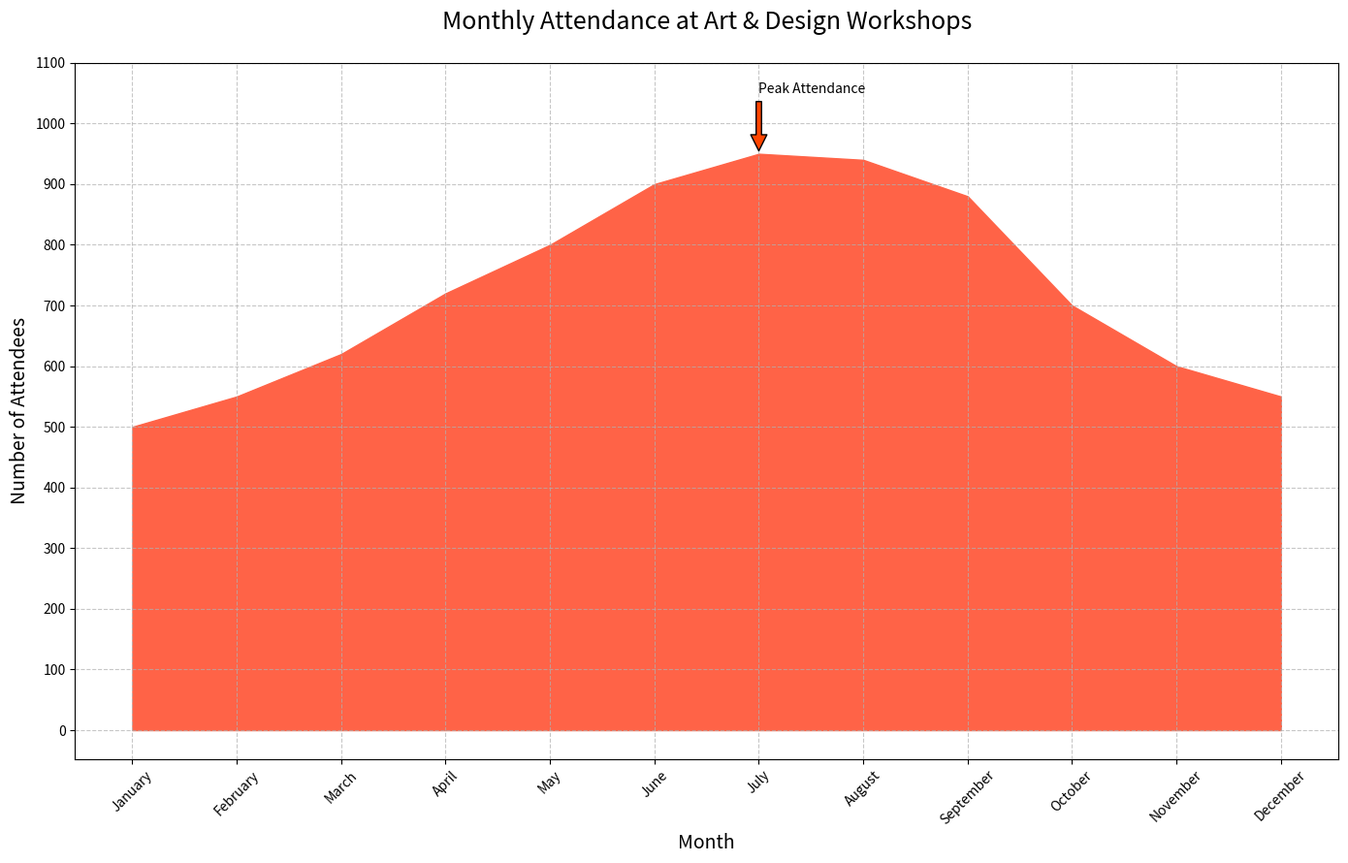

Generate this figure with matplotlib:

import matplotlib.pyplot as plt

months = ['January', 'February', 'March', 'April', 'May', 'June', 
          'July', 'August', 'September', 'October', 'November', 'December']
attendance = [500, 550, 620, 720, 800, 900, 950, 940, 880, 700, 600, 550]

plt.figure(figsize=(14, 9))
plt.fill_between(months, attendance, color='#FF6347')

plt.title('Monthly Attendance at Art & Design Workshops', fontsize=18, pad=25)
plt.xlabel('Month', fontsize=14)
plt.ylabel('Number of Attendees', fontsize=14)

highest_attendance_idx = attendance.index(max(attendance))
plt.annotate('Peak Attendance', xy=(months[highest_attendance_idx], attendance[highest_attendance_idx]), 
             xytext=(months[highest_attendance_idx], attendance[highest_attendance_idx]+100),
             arrowprops=dict(facecolor='#FF4500', shrink=0.05))

plt.xticks(rotation=45)
plt.yticks(range(0, max(attendance)+200, 100))
plt.grid(True, linestyle='--', alpha=0.7)

plt.tight_layout()
plt.show()
